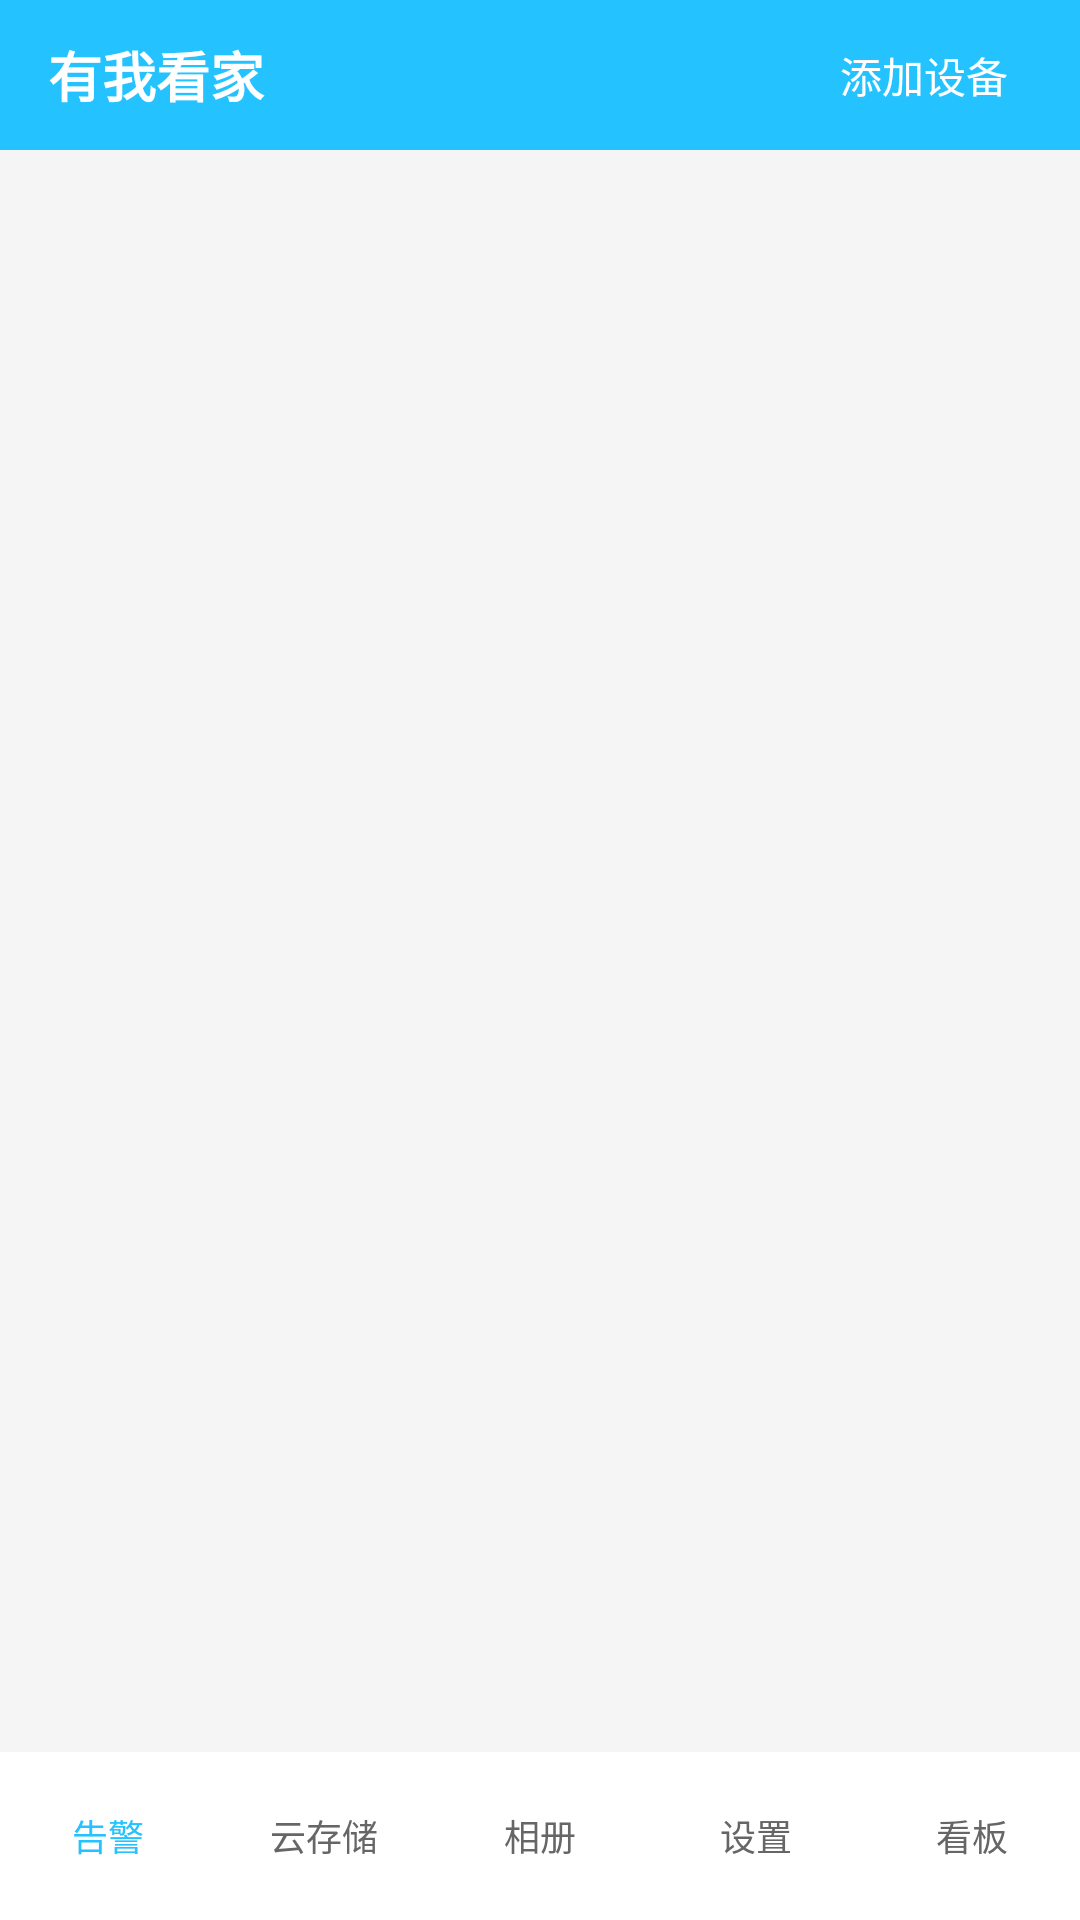

Write the Android layout XML for this screen, with the resource values it uses.
<!-- AndroidManifest.xml: application theme android:Theme.Holo.Light.DarkActionBar -->
<!-- res/layout/activity_main.xml -->
<?xml version="1.0" encoding="utf-8"?>
<LinearLayout xmlns:android="http://schemas.android.com/apk/res/android"
    android:layout_width="match_parent" android:layout_height="match_parent"
    android:orientation="vertical" android:background="@color/bg">
    <LinearLayout android:layout_width="match_parent" android:layout_height="50dp"
        android:background="@color/primary" android:gravity="center_vertical"
        android:paddingLeft="16dp" android:paddingRight="16dp">
        <TextView android:layout_width="0dp" android:layout_height="wrap_content"
            android:layout_weight="1" android:text="@string/app_name"
            android:textColor="@color/white" android:textSize="18sp" android:textStyle="bold" />
        <TextView android:id="@+id/btnAdd" android:layout_width="wrap_content"
            android:layout_height="wrap_content" android:padding="8dp"
            android:text="@string/add_device" android:textColor="@color/white"
            android:textSize="14sp" />
    </LinearLayout>
    <GridView android:id="@+id/gridView" android:layout_width="match_parent"
        android:layout_height="0dp" android:layout_weight="1" android:numColumns="2"
        android:horizontalSpacing="8dp" android:verticalSpacing="8dp"
        android:padding="8dp" android:stretchMode="columnWidth" />
    <LinearLayout android:layout_width="match_parent" android:layout_height="56dp"
        android:background="@color/white" android:orientation="horizontal" android:gravity="center">
        <TextView android:id="@+id/nav_alarm" android:layout_width="0dp"
            android:layout_height="match_parent" android:layout_weight="1" android:gravity="center"
            android:text="@string/nav_alarm" android:textColor="@color/primary" android:textSize="12sp" />
        <TextView android:id="@+id/nav_cloud" android:layout_width="0dp"
            android:layout_height="match_parent" android:layout_weight="1" android:gravity="center"
            android:text="@string/nav_cloud" android:textColor="@color/text_secondary" android:textSize="12sp" />
        <TextView android:id="@+id/nav_gallery" android:layout_width="0dp"
            android:layout_height="match_parent" android:layout_weight="1" android:gravity="center"
            android:text="@string/nav_gallery" android:textColor="@color/text_secondary" android:textSize="12sp" />
        <TextView android:id="@+id/nav_settings" android:layout_width="0dp"
            android:layout_height="match_parent" android:layout_weight="1" android:gravity="center"
            android:text="@string/nav_settings" android:textColor="@color/text_secondary" android:textSize="12sp" />
        <TextView android:id="@+id/nav_dashboard" android:layout_width="0dp"
            android:layout_height="match_parent" android:layout_weight="1" android:gravity="center"
            android:text="@string/dashboard" android:textColor="@color/text_secondary" android:textSize="12sp" />
    </LinearLayout>
</LinearLayout>
<!-- resources referenced by this layout -->
<resources>
  <color name="bg">#FFF5F5F5</color>
  <color name="primary">#FF24C3FF</color>
  <color name="text_secondary">#FF666666</color>
  <color name="white">#FFFFFFFF</color>
  <string name="add_device">添加设备</string>
  <string name="app_name">有我看家</string>
  <string name="dashboard">看板</string>
  <string name="nav_alarm">告警</string>
  <string name="nav_cloud">云存储</string>
  <string name="nav_gallery">相册</string>
  <string name="nav_settings">设置</string>
</resources>
